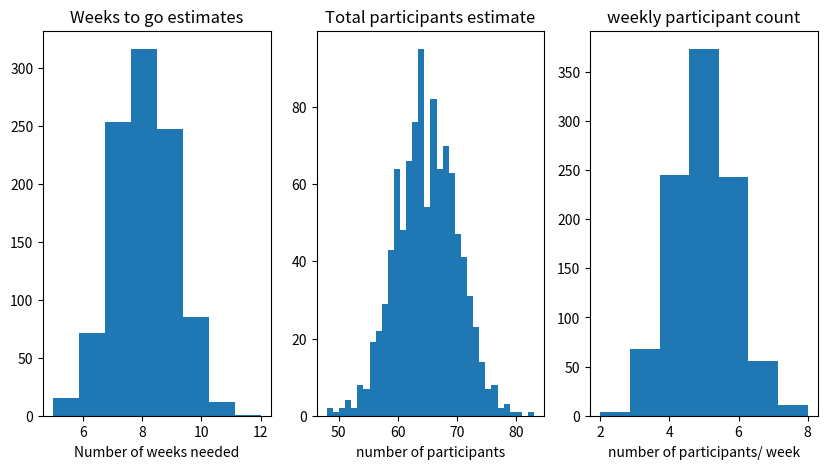

Here is the Python script that generated this plot: (Note: this script raises an exception after producing the figure.)
import numpy as np
import matplotlib.pyplot as plt
from pathlib import Path

mean_subsweek = 5
max_subsweek = 8

min_substotal = 50
max_substotal = 80

subs_collected = 27

min_subsneeded = min_substotal - subs_collected
max_subsneeded = max_substotal - subs_collected
mean_subsneeded = (max_subsneeded+min_subsneeded)/2
range_subsneeded = max_subsneeded-min_subsneeded
SD_subsneeded = range_subsneeded / 6

n_simulations = 1000
Weeksall = np.empty((n_simulations))

subcount_all = np.round(np.random.randn(n_simulations)*SD_subsneeded + mean_subsneeded)
# subcount_all = np.round(np.random.rand(n_simulations)*range_subsneeded + min_subsneeded) # uniform dist

# simulate

for simulation in np.arange(n_simulations):
    collecting, week, subcount = True, 0, 0
    while (collecting==True):
        # add a week of data collection
        week +=1

        # simulate collecting subjects
        tmp = np.round(np.random.randn(1) + mean_subsweek)
        if (tmp < 0): tmp = 0
        if (tmp > max_subsweek): tmp = max_subsweek
        subcount += tmp

        if (subcount >= subcount_all[simulation]):
            Weeksall[simulation] = week
            collecting = False


fig, (ax1, ax2, ax3) = plt.subplots(1, 3, figsize=(10, 5))
ax1.hist(Weeksall, bins = len(np.unique(Weeksall)))
ax1.set_xlabel('Number of weeks needed')
ax1.set_title('Weeks to go estimates')

# plot number of subs needed hist
ax2.hist(subcount_all + subs_collected, bins = len(np.unique(subcount_all)))
ax2.set_xlabel('number of participants')
ax2.set_title('Total participants estimate')

tmp = np.round(np.random.randn(1000) + mean_subsweek)
tmp[tmp < 0] = 0
tmp[tmp > max_subsweek] = max_subsweek
ax3.hist(tmp, bins = len(np.unique(tmp)))
ax3.set_xlabel('number of participants/ week')
ax3.set_title('weekly participant count')

direct_resultsroot = Path("//data.qbi.uq.edu.au/VISATTNNF-Q1357/Results/")
plt.savefig(direct_resultsroot / Path("datacollectiontimeline" + '.png'), format='png')
